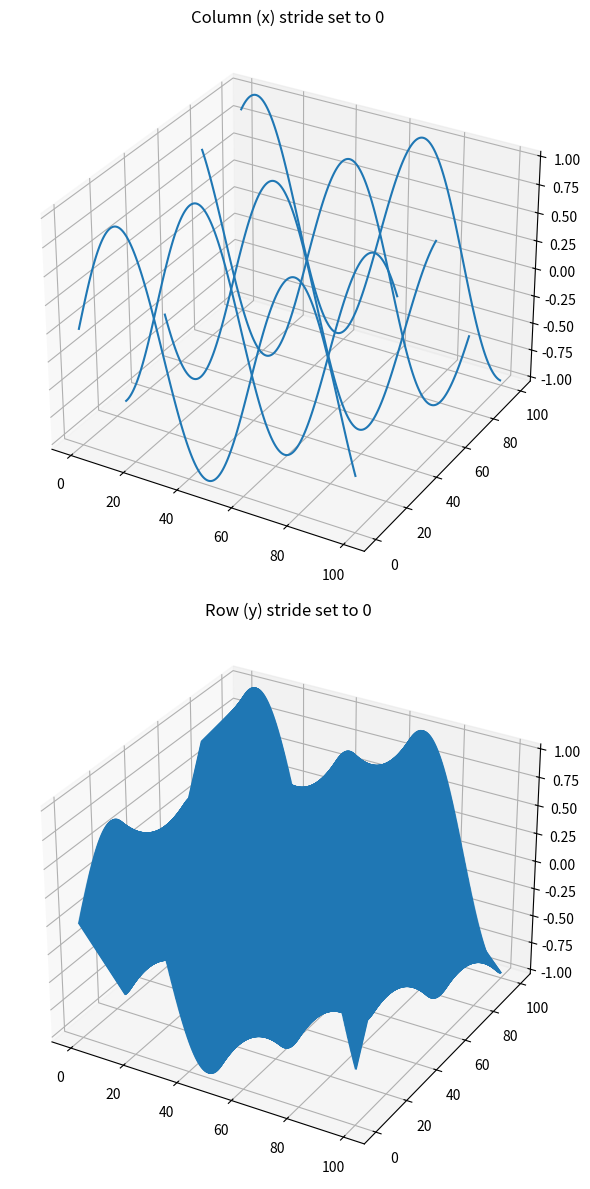

The matplotlib source for this figure:
"""
===================================
3D wireframe plots in one direction
===================================

Demonstrates that setting *rstride* or *cstride* to 0 causes wires to not be
generated in the corresponding direction.
"""

from mpl_toolkits.mplot3d import axes3d
import matplotlib.pyplot as plt
import numpy as np


fig, (ax1, ax2) = plt.subplots(
    2, 1, figsize=(8, 12), subplot_kw={'projection': '3d'})

# Get the test data
X, Y, Z = axes3d.get_test_data(0.05)

#print(Y)

x = np.linspace(0, 100, 1000)
y = np.linspace(0, 100, 5)
X, Y = np.meshgrid(x, y)

Z = np.empty(shape=(0, len(x)))
for i in y:
    z = np.sin(x/10+i*10)
    Z = np.append(Z, [z], axis=0)

# Give the first plot only wireframes of the type y = c
ax1.plot_wireframe(X, Y, Z, cstride=0)
ax1.set_title("Column (x) stride set to 0")

# Give the second plot only wireframes of the type x = c
ax2.plot_wireframe(X, Y, Z, rstride=0)
ax2.set_title("Row (y) stride set to 0")

plt.tight_layout()
plt.show()
